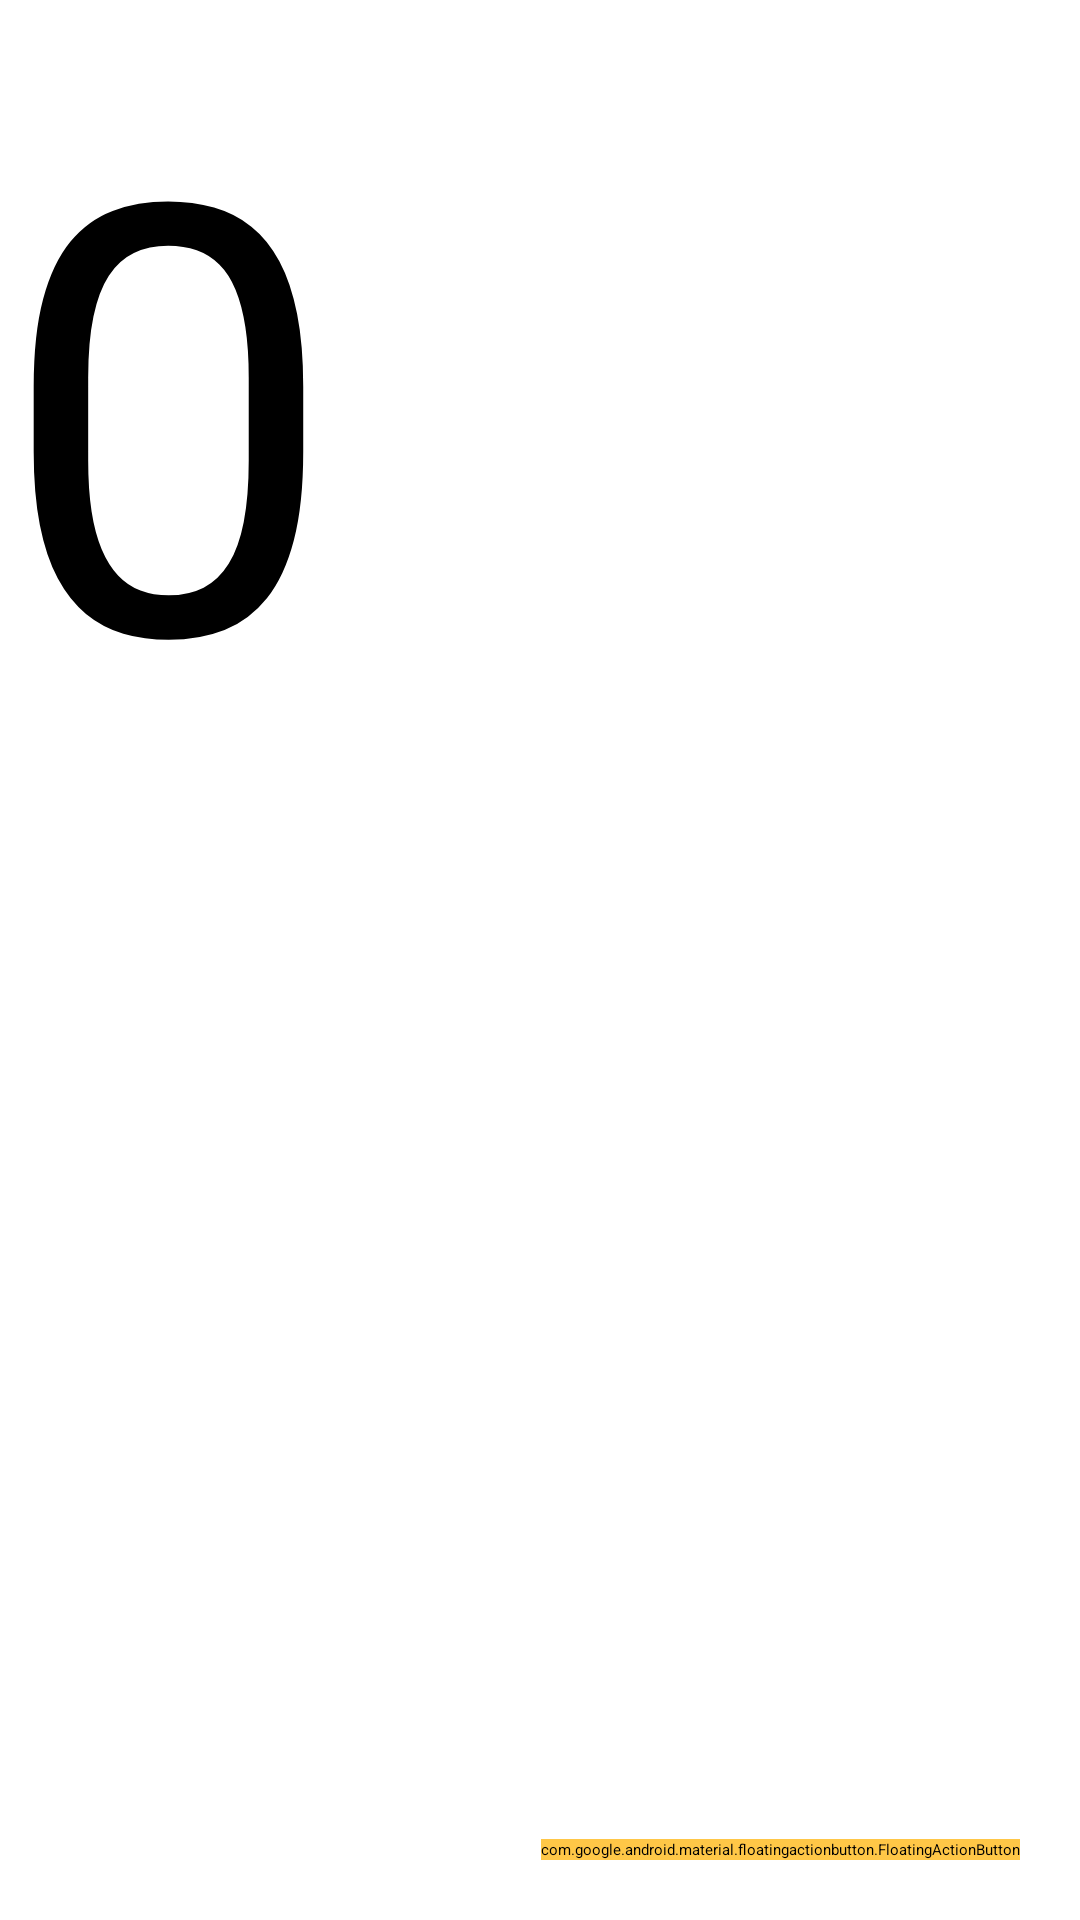

The Android layout XML behind this screen, and the referenced resources:
<!-- AndroidManifest.xml: application theme HiddenTitleTheme -->
<!-- res/layout/activity_main.xml -->
<?xml version="1.0" encoding="utf-8"?>
<androidx.constraintlayout.widget.ConstraintLayout xmlns:android="http://schemas.android.com/apk/res/android"
    xmlns:app="http://schemas.android.com/apk/res-auto"
    xmlns:tools="http://schemas.android.com/tools"
    android:layout_width="match_parent"
    android:layout_height="match_parent"
    tools:context=".MainActivity">

    <Button
        android:id="@+id/buttonMain"
        android:layout_width="match_parent"
        android:layout_height="match_parent"
        android:autoSizeMaxTextSize="200dp"
        android:autoSizeMinTextSize="50dp"
        android:autoSizeStepGranularity="2sp"
        android:autoSizeTextType="uniform"
        android:text="0"
        app:layout_constraintBottom_toBottomOf="parent"
        app:layout_constraintEnd_toEndOf="parent"
        app:layout_constraintHorizontal_bias="1.0"
        app:layout_constraintStart_toStartOf="parent"
        app:layout_constraintTop_toTopOf="parent"
        app:layout_constraintVertical_bias="0.0" />

    <com.google.android.material.floatingactionbutton.FloatingActionButton
        android:layout_width="wrap_content"
        android:layout_height="wrap_content"
        app:layout_constraintBottom_toBottomOf="parent"
        app:layout_constraintEnd_toEndOf="parent"
        android:layout_marginBottom="20dp"
        android:layout_marginEnd="20dp"
        android:src="@drawable/ic_add_sign"
        app:rippleColor="@color/white"
        android:backgroundTint="@color/gold_dark"/>

</androidx.constraintlayout.widget.ConstraintLayout>
<!-- resources referenced by this layout -->
<resources>
  <color name="gold_dark">#FFC747</color>
  <color name="white">#FFFFFFFF</color>
</resources>
